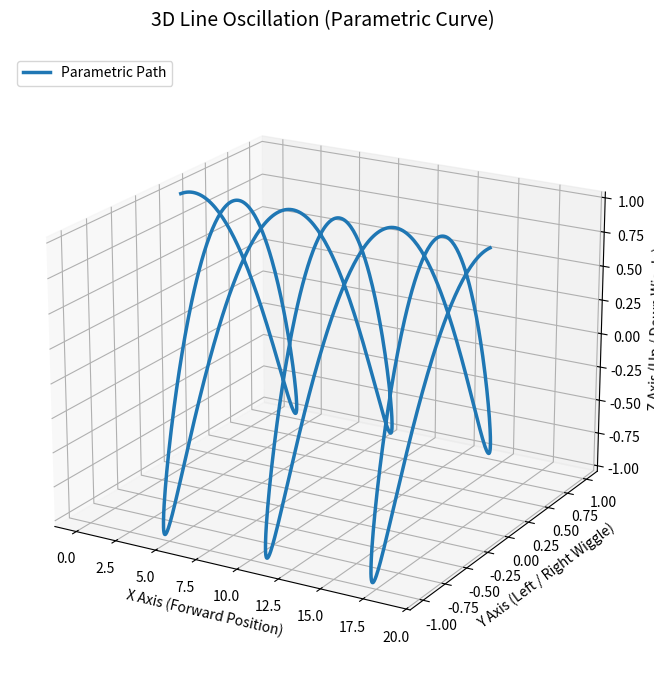

The matplotlib source for this figure:
import numpy as np
import matplotlib.pyplot as plt

def generate_wiggle_coordinates(start=0, end=2*np.pi*3, points=1000):
    """
    Calculates the spatial points for the 3D parametric line.
    
    Parameters:
    - start: The beginning x-coordinate value.
    - end: The ending x-coordinate value.
    - points: Total number of data points to generate for a smooth curve.
    """
    # Linear forward motion along the x-axis
    x = np.linspace(start, end, points)
    
    # Left and right oscillation along the y-axis
    y = np.sin(x)
    
    # Up and down oscillation along the z-axis (frequency doubled)
    z = np.cos(2 * x)
    
    return x, y, z

def main():
    # 1. Generate the line data coordinates
    x, y, z = generate_wiggle_coordinates()

    # 2. Configure the 3D visualization window
    fig = plt.figure(figsize=(10, 7))
    ax = fig.add_subplot(111, projection='3d')

    # 3. Plot the parametric line with customized styling
    ax.plot(x, y, z, color='#1f77b4', linewidth=2.5, label='Parametric Path')

    # 4. Define titles and coordinate axis labels
    ax.set_title('3D Line Oscillation (Parametric Curve)', fontsize=14, pad=20)
    ax.set_xlabel('X Axis (Forward Position)', fontsize=10)
    ax.set_ylabel('Y Axis (Left / Right Wiggle)', fontsize=10)
    ax.set_zlabel('Z Axis (Up / Down Wiggle)', fontsize=10)

    # 5. Fine-tune the grid lines and initial viewing perspective
    ax.grid(True, linestyle=':', alpha=0.6)
    ax.view_init(elev=20, azim=-60)
    ax.legend(loc='upper left')

    # 6. Render and display the interactive plot window
    plt.tight_layout()
    plt.show()

if __name__ == '__main__':
    main()
